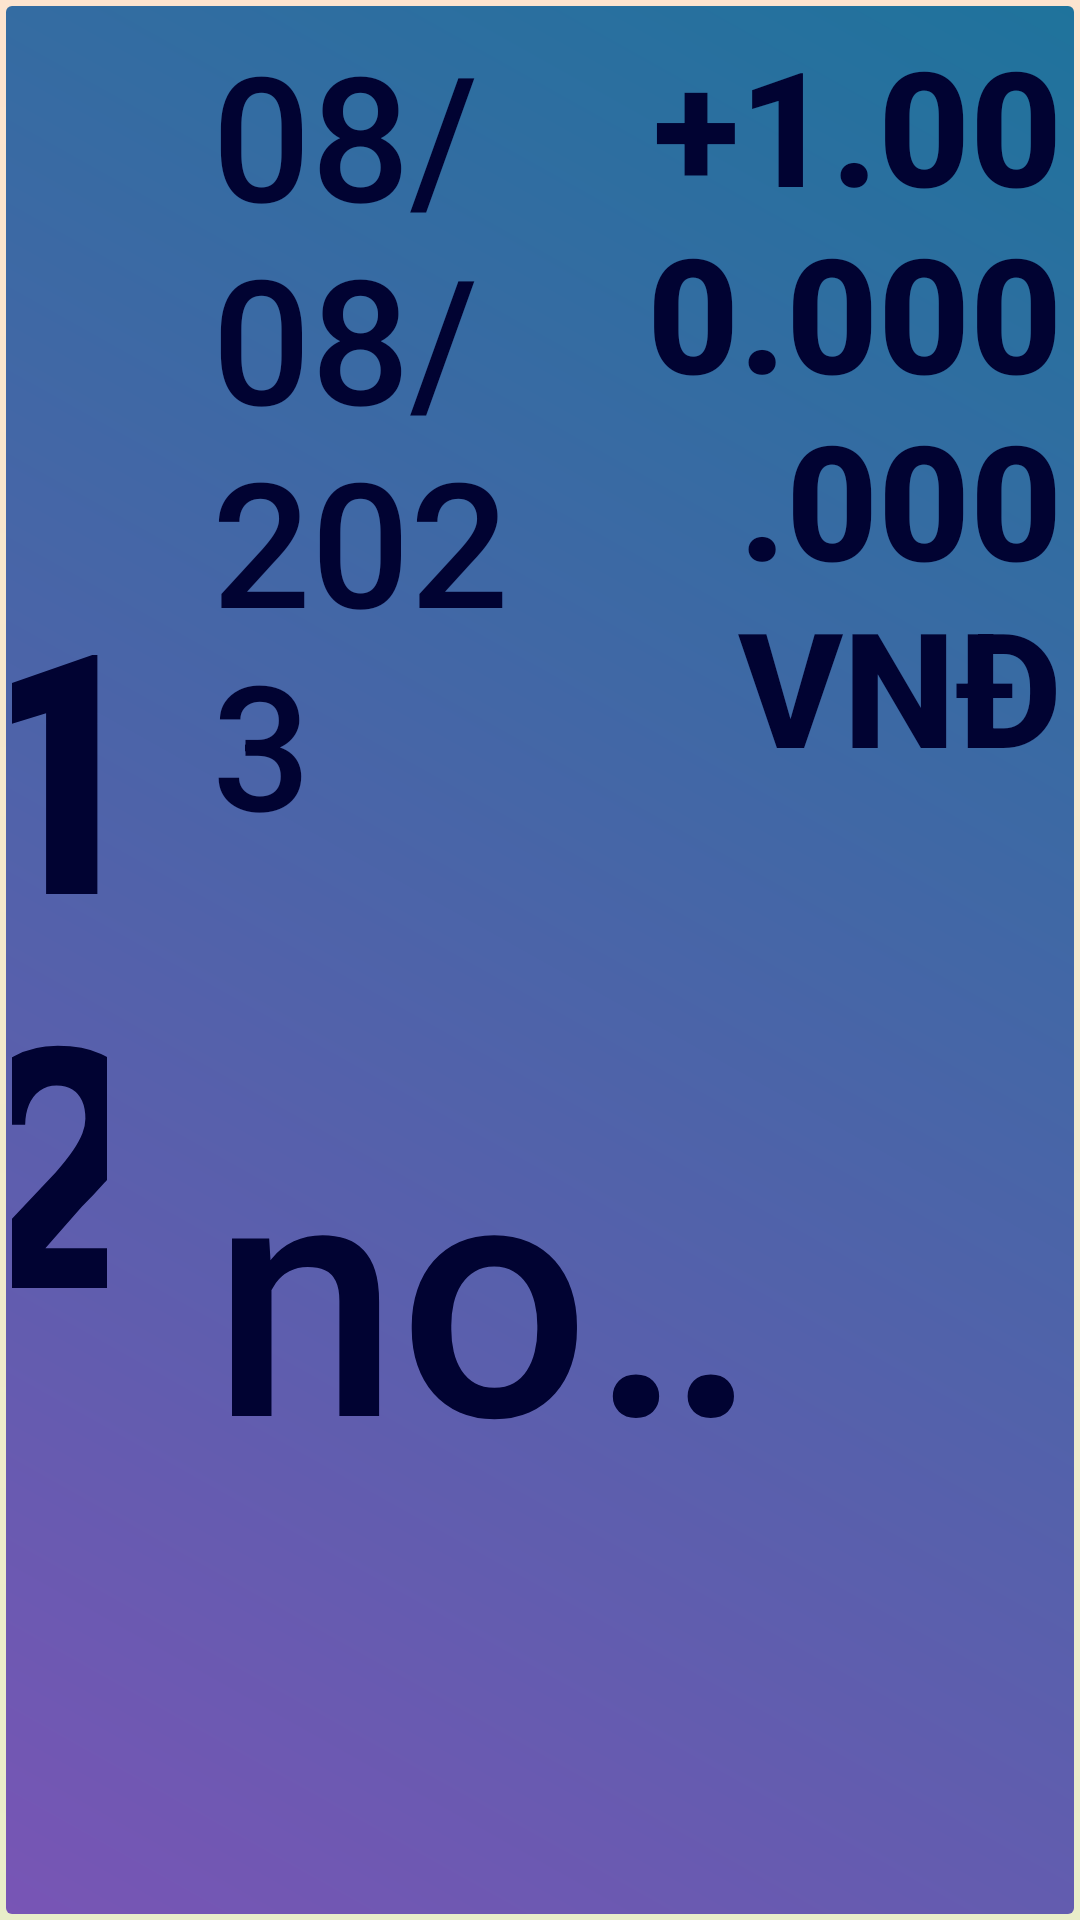

The Android layout XML behind this screen, and the referenced resources:
<!-- AndroidManifest.xml: application theme LightTheme -->
<!-- res/layout/loan_history_list.xml -->
<LinearLayout xmlns:android="http://schemas.android.com/apk/res/android"
    xmlns:tools="http://schemas.android.com/tools"
    android:layout_width="match_parent"
    android:layout_height="45dp"
    xmlns:app="http://schemas.android.com/apk/res-auto"
    android:orientation="horizontal">
    <androidx.constraintlayout.widget.ConstraintLayout
        android:background="@drawable/rounded_border_history"
        android:layout_width="match_parent"
        android:layout_height="match_parent"
        android:layout_margin="2dp"

        >


        <TextView
            android:id="@+id/numtext"
            android:layout_width="0dp"
            android:layout_height="0dp"
            android:autoSizeTextType="uniform"
            android:fontFamily="sans-serif-medium"
            android:padding="2dp"
            android:text="12"
            android:gravity="center"
            android:textStyle="bold"
            app:layout_constraintBottom_toBottomOf="parent"
            app:layout_constraintEnd_toEndOf="parent"
            app:layout_constraintHeight_percent="1"
            app:layout_constraintHorizontal_bias="0.0"
            app:layout_constraintStart_toStartOf="parent"
            app:layout_constraintTop_toTopOf="parent"
            app:layout_constraintVertical_bias="0.1"
            app:layout_constraintWidth_percent="0.1" />

        <TextView
            android:id="@+id/datetext"
            android:layout_width="0dp"
            android:layout_height="0dp"
            android:layout_marginTop="2dp"
            android:layout_marginEnd="200dp"
            android:autoSizeTextType="uniform"
            android:fontFamily="sans-serif-medium"
            android:padding="2dp"
            android:text="08/08/2023"
            app:layout_constraintBottom_toBottomOf="parent"
            app:layout_constraintEnd_toEndOf="parent"
            app:layout_constraintHeight_percent="0.45"
            app:layout_constraintHorizontal_bias="0.0"
            app:layout_constraintStart_toEndOf="@+id/note2"
            app:layout_constraintTop_toTopOf="parent"
            app:layout_constraintVertical_bias="0.0"
            app:layout_constraintWidth_percent="0.32" />

        <TextView
            android:id="@+id/valuetext"
            android:layout_width="0dp"
            android:layout_height="0dp"
            android:layout_marginTop="2dp"
            android:autoSizeTextType="uniform"
            android:fontFamily="sans-serif-medium"
            android:gravity="right"
            android:padding="2dp"
            android:text="+1.000.000.000 VNĐ"
            android:textStyle="bold"
            app:layout_constraintBottom_toBottomOf="parent"
            app:layout_constraintEnd_toEndOf="parent"
            app:layout_constraintHeight_percent="0.5"
            app:layout_constraintHorizontal_bias="0.94"
            app:layout_constraintStart_toEndOf="@+id/datetext"
            app:layout_constraintTop_toTopOf="parent"
            app:layout_constraintVertical_bias="0.0"
            app:layout_constraintWidth_percent="0.4" />

        <ImageView
            android:layout_marginLeft="6dp"
            android:id="@+id/note"
            android:layout_width="0dp"
            android:layout_height="0dp"
            android:layout_marginRight="6dp"
            android:scaleType="fitCenter"
            android:src="@drawable/note"
            app:layout_constraintBottom_toBottomOf="parent"
            app:layout_constraintEnd_toEndOf="parent"
            app:layout_constraintHeight_percent="0.45"
            app:layout_constraintHorizontal_bias="0.0"
            app:layout_constraintStart_toEndOf="@+id/numtext"
            app:layout_constraintTop_toTopOf="@+id/notetext"
            app:layout_constraintVertical_bias="1.0"
            app:layout_constraintWidth_percent="0.07" />

        <ImageView

            android:id="@+id/note2"
            android:layout_width="0dp"
            android:layout_height="0dp"
            android:layout_marginLeft="6dp"
            android:layout_marginTop="2dp"
            android:scaleType="fitCenter"
            android:src="@drawable/calendar"
            app:layout_constraintBottom_toBottomOf="parent"
            app:layout_constraintEnd_toEndOf="parent"
            app:layout_constraintHeight_percent="0.45"
            app:layout_constraintHorizontal_bias="0.0"
            app:layout_constraintStart_toEndOf="@+id/numtext"
            app:layout_constraintTop_toTopOf="parent"
            app:layout_constraintVertical_bias="0.0"
            app:layout_constraintWidth_percent="0.07" />

        <TextView
            android:id="@+id/notetext"
            android:layout_width="0dp"
            android:layout_height="0dp"
            android:layout_marginEnd="60dp"
            android:autoSizeTextType="uniform"
            android:ellipsize="marquee"
            android:focusable="true"
            android:focusableInTouchMode="true"
            android:fontFamily="sans-serif-medium"
            android:gravity="left"
            android:marqueeRepeatLimit="marquee_forever"
            android:padding="2dp"
            android:paddingLeft="4dp"
            android:singleLine="true"
            android:text="note nè"
            app:layout_constraintBottom_toBottomOf="parent"
            app:layout_constraintEnd_toEndOf="parent"
            app:layout_constraintHeight_percent="0.45"
            app:layout_constraintHorizontal_bias="0.0"
            app:layout_constraintStart_toEndOf="@+id/note"
            app:layout_constraintTop_toBottomOf="@+id/valuetext"
            app:layout_constraintVertical_bias="1.0"
            app:layout_constraintWidth_percent="0.62" />
    </androidx.constraintlayout.widget.ConstraintLayout>



</LinearLayout>
<!-- resources referenced by this layout -->
<resources>
  <!-- drawable rounded_border_history (drawable-v24) -->
  <?xml version="1.0" encoding="utf-8"?>
  <shape xmlns:android="http://schemas.android.com/apk/res/android">
      <gradient
          android:startColor="#7855B5"
          android:endColor="#1F739C"
          android:angle="45"
          />
  
      <corners android:radius="2dp" />
  </shape>
  <style name="LightTheme" parent="Theme.AppCompat.Light.DarkActionBar">
          <item name="colorPrimary">@color/red</item>
          <item name="titleTextColor">@color/dark_dark</item>
          <item name="colorPrimaryDark">@color/soft_pink</item>               
          <item name="android:navigationBarColor">@color/soft_green</item>   
          <item name="colorAccent">@color/dark_red</item>
          <item name="android:textColor">@color/dark_dark</item>
          <item name="android:windowBackground">@drawable/day_gradient</item>      
          <item name="android:textColorPrimary">@color/dark_red</item>       
          <item name="android:textColorSecondary">@color/dark_dark</item>   
  
      </style>
  <color name="red">#9e2a2b</color>
  <color name="dark_dark">#010332</color>
  <color name="soft_pink">#fde4cf</color>
  <color name="soft_green">#e9edc9</color>
  <color name="dark_red">#29011c</color>
  <!-- drawable day_gradient (drawable-v24) -->
  <?xml version="1.0" encoding="utf-8"?>
  <shape xmlns:android="http://schemas.android.com/apk/res/android" android:shape="rectangle" >
      <gradient
          android:startColor="@color/soft_green"
          android:endColor="@color/soft_pink"
          android:angle="90"/>
      <corners
          android:radius="0dp"/>
  </shape>
</resources>
